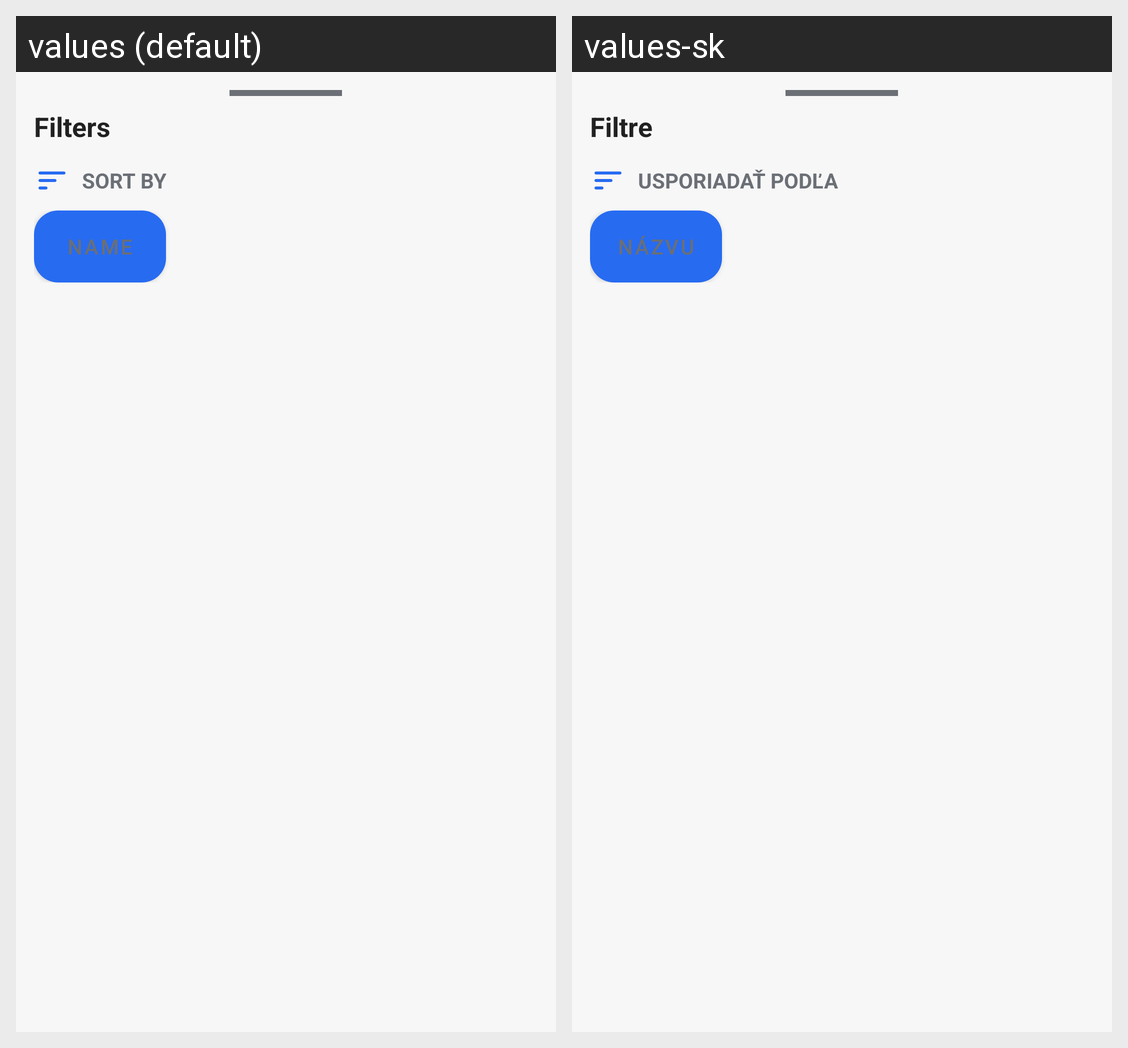

Locale-by-locale string values for the Android screen shown in this grid:
Android screen res/layout/filter_dialog.xml rendered under 2 locales, left to right: values (default), values-sk. Device: Nexus 5 (rendered at 1080×1920; each locale shown at half size, 540×960, under a caption strip naming it); theme AppTheme.
Strings drawn on this screen, with the default value and each locale's value (text and hints the layout hard-codes, and strings that could not be matched under every locale, appear in the picture but are not listed):

filters
  values: Filters
  values-sk: Filtre

sort_by
  values: Sort by
  values-sk: Usporiadať podľa

by_name
  values: Name
  values-sk: Názvu
